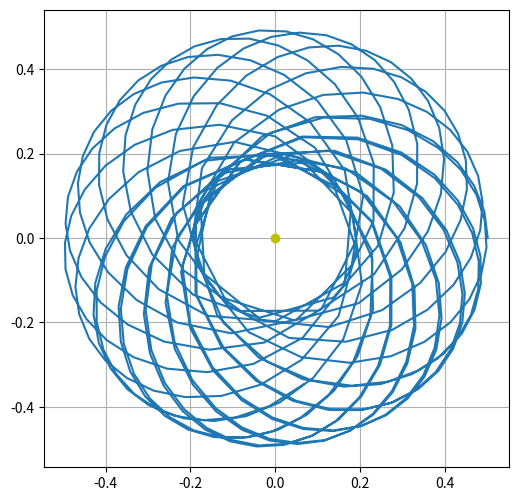

Write Python code to recreate this figure.
# Resolviendo el problema mediante el algoritmo de Verlet
import numpy as np
import matplotlib.pyplot as plt
k = 4*np.pi**2
ax = lambda x,y: -k*x/(x**2 + y**2)**(3/2)
ay = lambda x,y: -k*y/(x**2 + y**2)**(3/2)

def verlet(t0, tf, x, y, vx, vy, h):
  T = [t0]
  X, Y = [x], [y]
  VX, VY = [vx], [vy]
  t = t0
  for i in range(int((tf-t0)/h)):
    x1 = x + h*vx + h**2*ax(x,y)/2
    y1 = y + h*vy + h**2*ay(x,y)/2
    vx = vx + h*(ax(x,y) + ax(x1,y1))/2
    vy = vy + h*(ay(x,y) + ay(x1,y1))/2

    x = x1
    y = y1

    t = t + h

    X.append(x1)
    Y.append(y1)
    VX.append(vx)
    VY.append(vy)
    T.append(t)

  return T,X,Y

T, X, Y = verlet(0,5,0.5,0,0,2*np.pi,0.01)
b = abs(max(X) - min(X))
h = abs(max(Y) - min(Y))
plt.figure(figsize=(6,6/b*h))
plt.plot(X,Y)
plt.plot(0,0,'oy')
plt.grid()
plt.show()



import matplotlib.animation as animation
# Figura sobre la que se basa la animación
fig = plt.figure(figsize=(6,6/b*h))
ax=fig.gca()

def actualizar(i):
    ax.clear()
    plt.plot(0,0,'oy')
    plt.plot(X,Y,'--')
    plt.plot(X[i],Y[i],'ok')
    plt.title(str(round(T[i],3)))
    plt.xlim(min(X), max(X))
    plt.ylim(min(Y), max(Y))
ani=animation.FuncAnimation(fig,actualizar,range(len(T)),interval=100)
# ani.save('animacion.mp4')
plt.show()